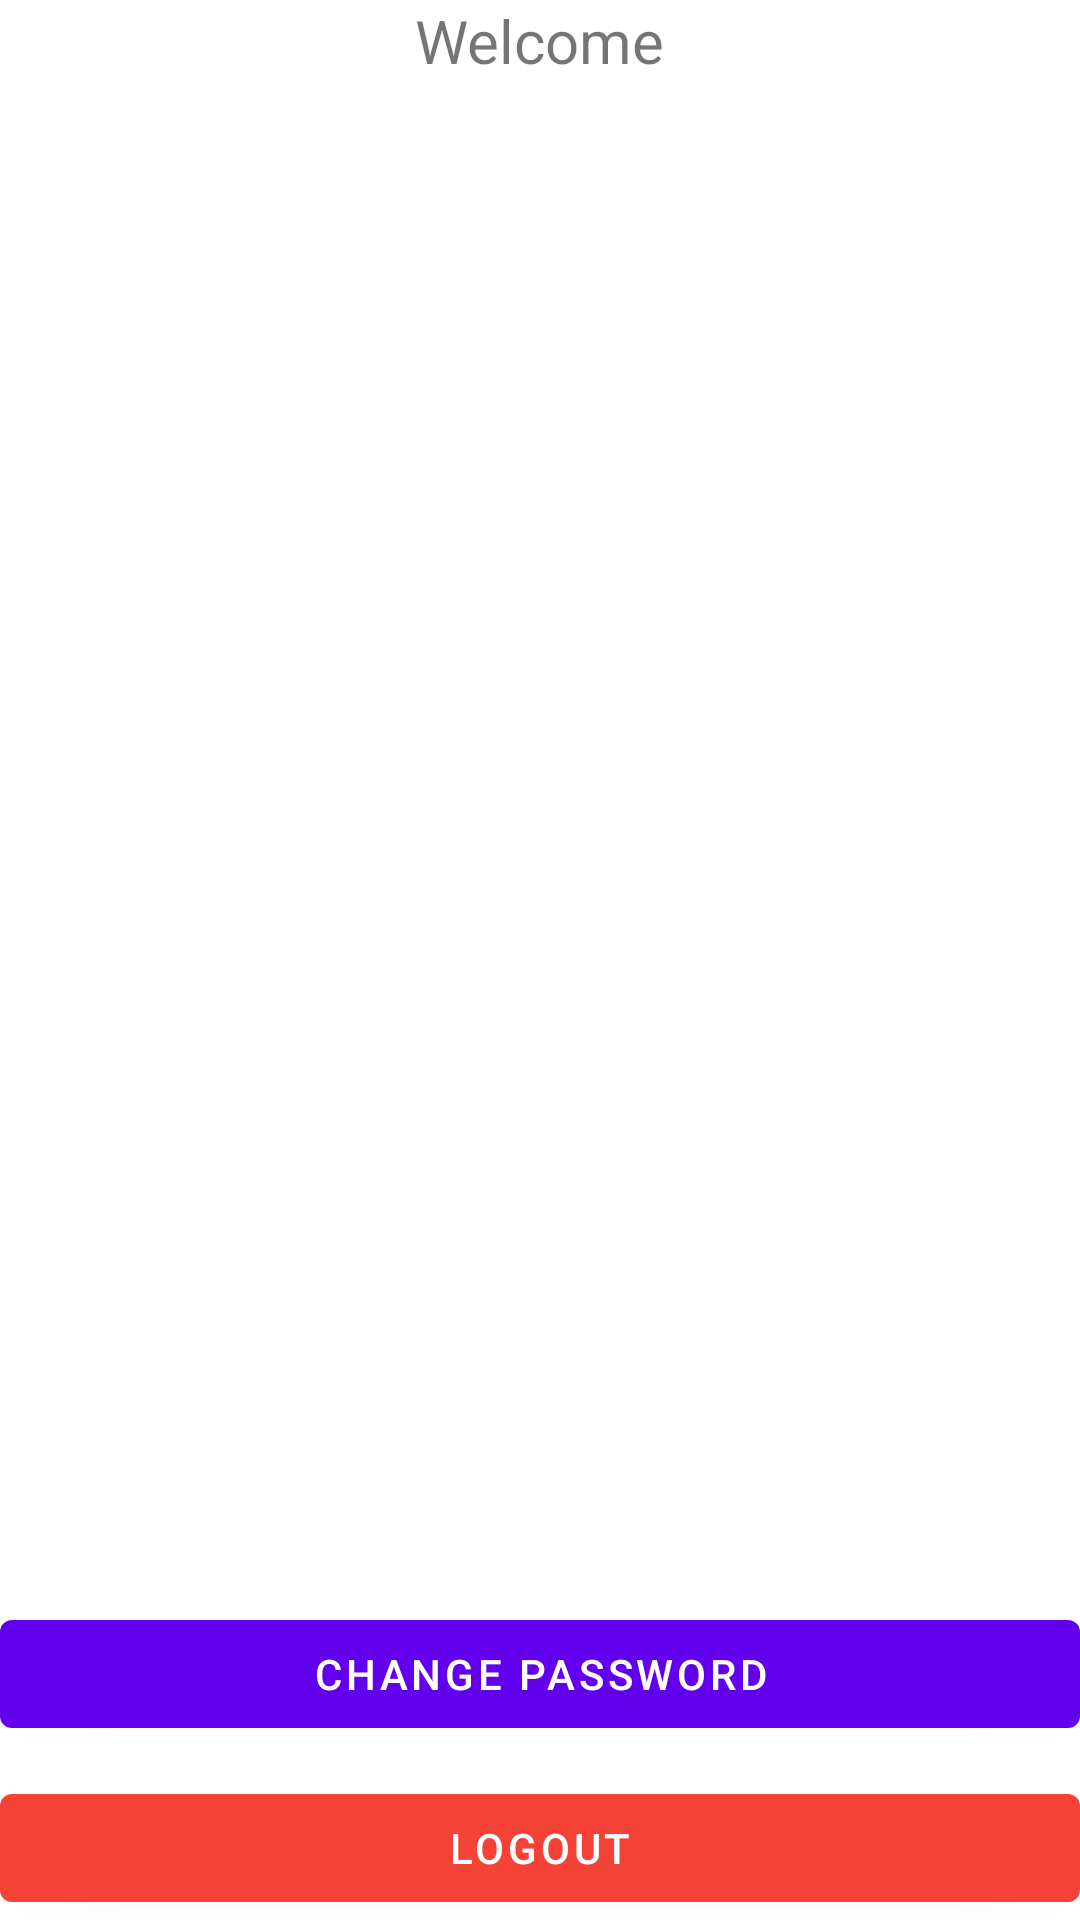

Reconstruct the res/layout file that produces this screen, plus the resources it refers to.
<!-- AndroidManifest.xml: application theme AppTheme -->
<!-- res/layout/activity_home.xml -->
<?xml version="1.0" encoding="utf-8"?>
<RelativeLayout xmlns:android="http://schemas.android.com/apk/res/android"
    android:layout_width="match_parent"
    android:layout_height="match_parent"
    xmlns:app="http://schemas.android.com/apk/res-auto"
    android:layout_margin="20dp">

    <LinearLayout
        android:layout_width="match_parent"
        android:layout_height="match_parent"
        android:orientation="vertical"
        android:gravity="top|center">

        <TextView
            android:layout_width="wrap_content"
            android:layout_height="wrap_content"
            android:text="@string/welcome"
            android:textSize="20sp" />

        <TextView
            android:id="@+id/name"
            android:layout_width="wrap_content"
            android:layout_height="wrap_content"
            android:padding="10dp"
            android:textSize="24sp" />

        <TextView
            android:id="@+id/email"
            android:layout_width="wrap_content"
            android:layout_height="wrap_content"
            android:textSize="13sp"/>

    </LinearLayout>

    <com.google.android.material.button.MaterialButton
        android:id="@+id/change_password"
        android:layout_width="match_parent"
        android:layout_height="wrap_content"
        android:layout_above="@+id/logout"
        android:layout_marginBottom="10dp"
        app:backgroundTint="@color/colorPrimary"
        android:text="@string/change_password"
        android:textColor="@color/white"/>

    <com.google.android.material.button.MaterialButton
        android:id="@+id/logout"
        android:layout_width="match_parent"
        android:layout_height="wrap_content"
        android:layout_alignParentBottom="true"
        app:backgroundTint="#F44336"
        android:text="@string/logout"
        android:textColor="@color/white"/>

</RelativeLayout>
<!-- resources referenced by this layout -->
<resources>
  <string name="change_password">Change Password</string>
  <string name="logout">logout</string>
  <string name="welcome">Welcome</string>
  <style name="AppTheme" parent="Theme.MaterialComponents.Light.DarkActionBar">
          
          <item name="colorPrimary">@color/colorPrimary</item>
          <item name="colorPrimaryDark">@color/colorPrimaryDark</item>
          <item name="colorAccent">@color/colorAccent</item>
      </style>
  <!-- not gathered from this repository: default colours our renderer supplied (Android Studio template values) -->
  <color name="white">#FFFFFFFF</color>
  <color name="colorPrimary">#FF6200EE</color>
  <color name="colorPrimaryDark">#FF3700B3</color>
  <color name="colorAccent">#FF03DAC5</color>
</resources>
